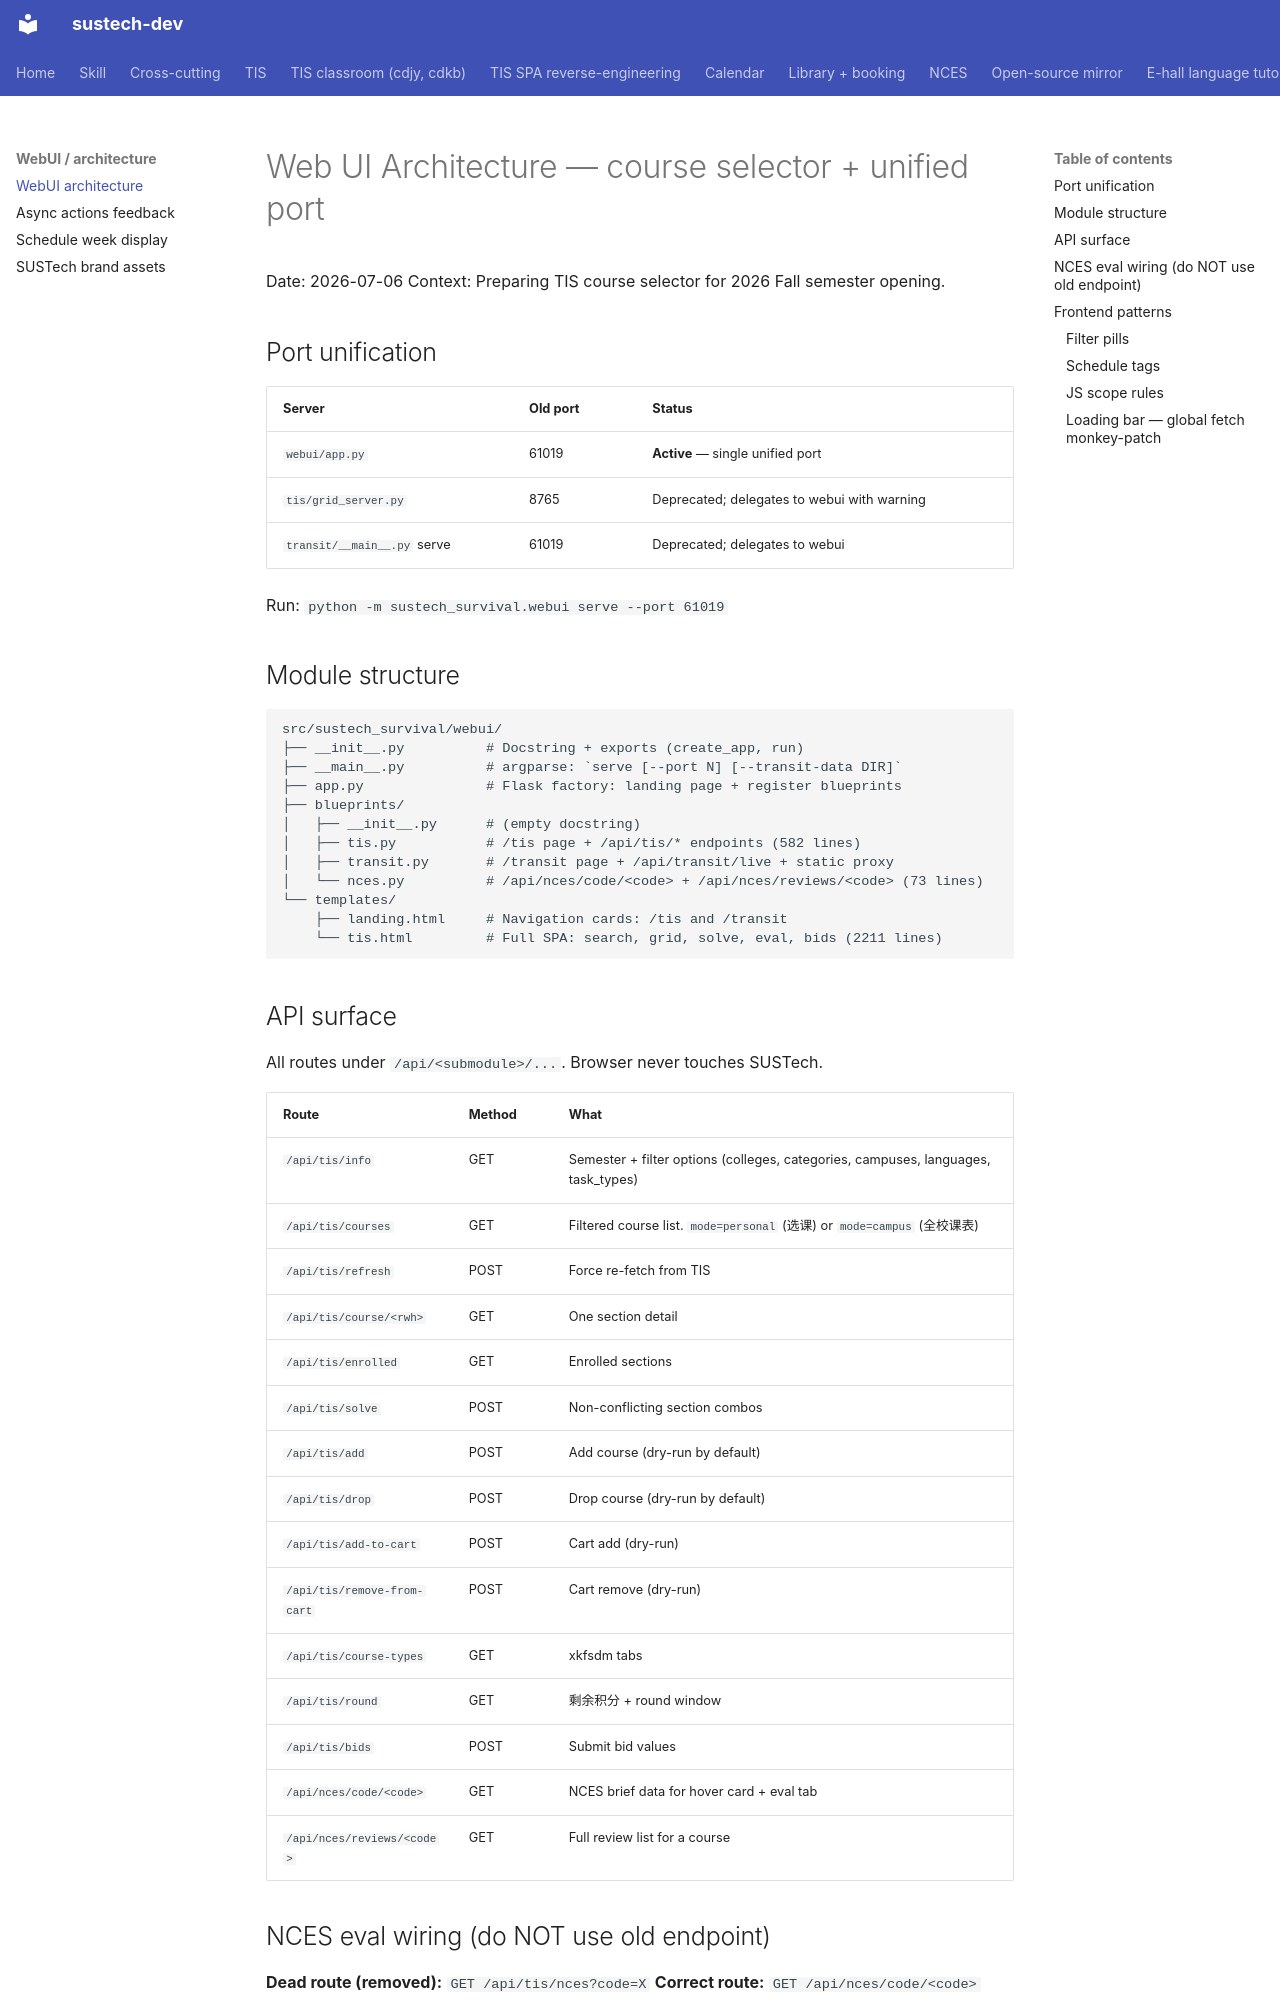

repository: dumixthestpd/sustech-dev · page: references/webui-architecture-2026-07-06/index.html · generator: mkdocs

# Web UI Architecture — course selector + unified port

Date: 2026-07-06
Context: Preparing TIS course selector for 2026 Fall semester opening.

## Port unification

| Server | Old port | Status |
|--------|----------|--------|
| `webui/app.py` | 61019 | **Active** — single unified port |
| `tis/grid_server.py` | 8765 | Deprecated; delegates to webui with warning |
| `transit/__main__.py` serve | 61019 | Deprecated; delegates to webui |

Run: `python -m sustech_survival.webui serve --port 61019`

## Module structure

```
src/sustech_survival/webui/
├── __init__.py          # Docstring + exports (create_app, run)
├── __main__.py          # argparse: `serve [--port N] [--transit-data DIR]`
├── app.py               # Flask factory: landing page + register blueprints
├── blueprints/
│   ├── __init__.py      # (empty docstring)
│   ├── tis.py           # /tis page + /api/tis/* endpoints (582 lines)
│   ├── transit.py       # /transit page + /api/transit/live + static proxy
│   └── nces.py          # /api/nces/code/<code> + /api/nces/reviews/<code> (73 lines)
└── templates/
    ├── landing.html     # Navigation cards: /tis and /transit
    └── tis.html         # Full SPA: search, grid, solve, eval, bids (2211 lines)
```

## API surface

All routes under `/api/<submodule>/...`. Browser never touches SUSTech.

| Route | Method | What |
|-------|--------|------|
| `/api/tis/info` | GET | Semester + filter options (colleges, categories, campuses, languages, task_types) |
| `/api/tis/courses` | GET | Filtered course list. `mode=personal` (选课) or `mode=campus` (全校课表) |
| `/api/tis/refresh` | POST | Force re-fetch from TIS |
| `/api/tis/course/<rwh>` | GET | One section detail |
| `/api/tis/enrolled` | GET | Enrolled sections |
| `/api/tis/solve` | POST | Non-conflicting section combos |
| `/api/tis/add` | POST | Add course (dry-run by default) |
| `/api/tis/drop` | POST | Drop course (dry-run by default) |
| `/api/tis/add-to-cart` | POST | Cart add (dry-run) |
| `/api/tis/remove-from-cart` | POST | Cart remove (dry-run) |
| `/api/tis/course-types` | GET | xkfsdm tabs |
| `/api/tis/round` | GET | 剩余积分 + round window |
| `/api/tis/bids` | POST | Submit bid values |
| `/api/nces/code/<code>` | GET | NCES brief data for hover card + eval tab |
| `/api/nces/reviews/<code>` | GET | Full review list for a course |
